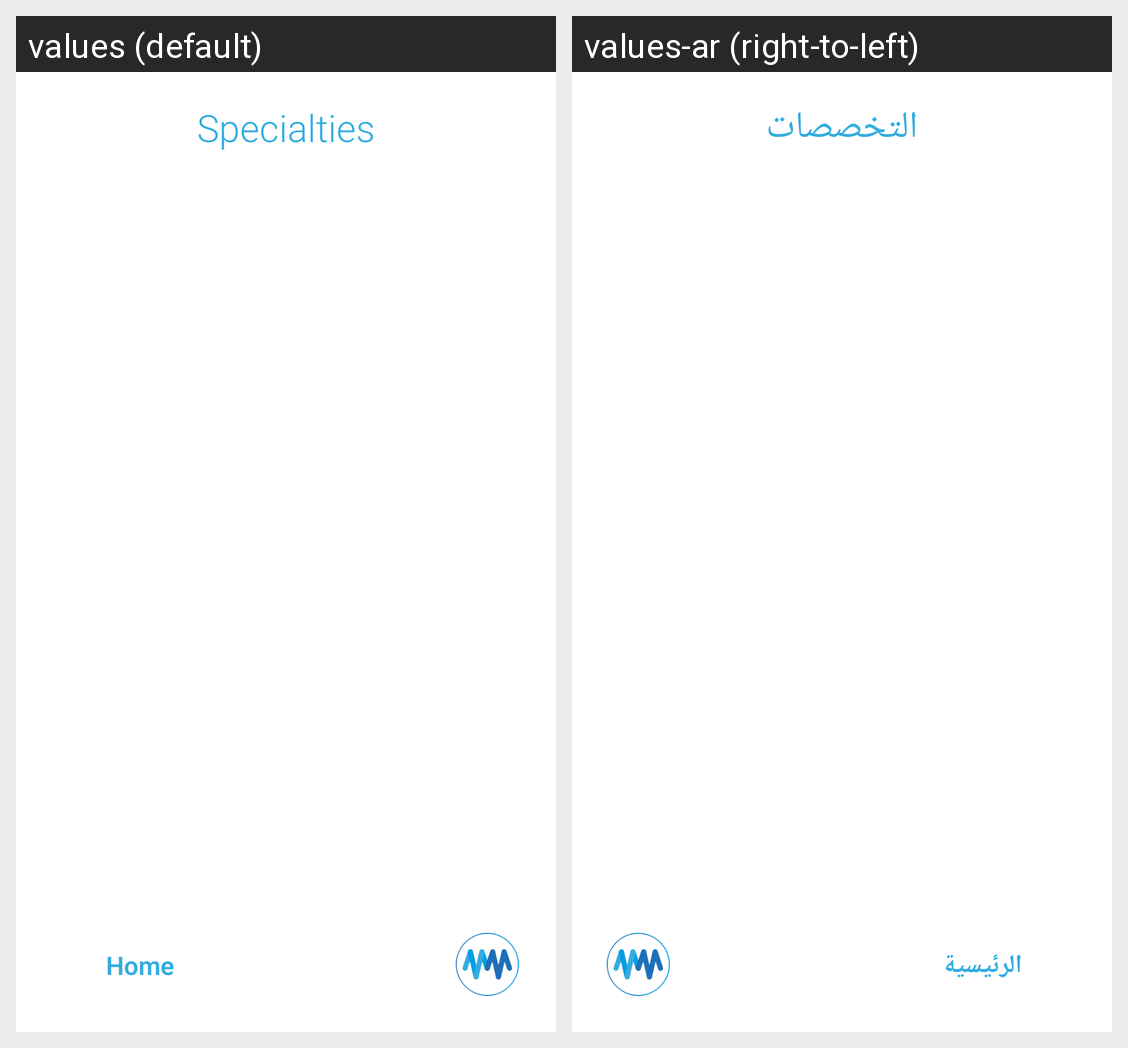

Here is an Android app screen in its default locale and in the app's own translations. Write out the translated-string differences for the strings that appear on this screen.
Android screen res/layout/activity_specialty.xml rendered under 2 locales, left to right: values (default), values-ar (right-to-left). Device: Nexus 5 (rendered at 1080×1920; each locale shown at half size, 540×960, under a caption strip naming it); theme AppTheme.
Strings drawn on this screen, with the default value and each locale's value (text and hints the layout hard-codes, and strings that could not be matched under every locale, appear in the picture but are not listed):

user_specilaty
  values: Specialties
  values-ar: التخصصات

user_home_page
  values: Home
  values-ar: الرئيسية
